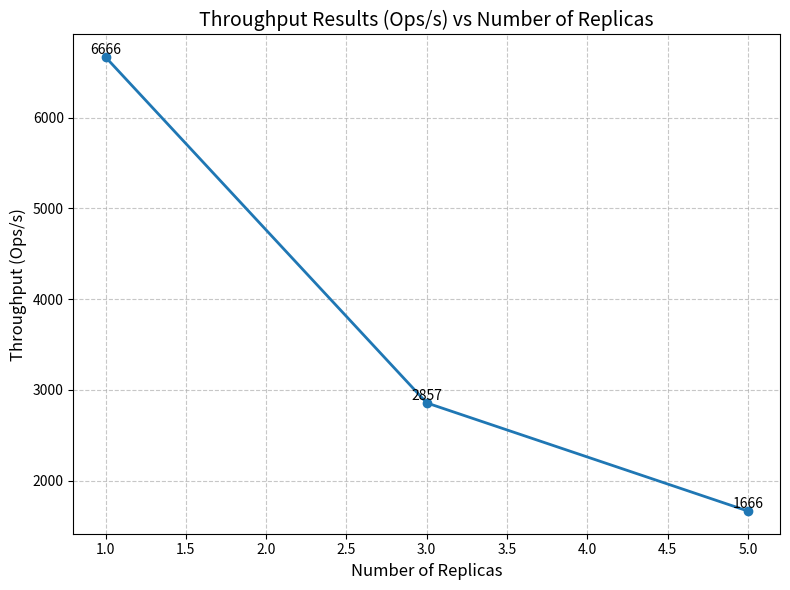

Write the Python code that produced this figure.
import matplotlib.pyplot as plt

# Throughput data
replicas = [1, 3, 5]
throughput = [6666, 2857, 1666]

# Plot the data
plt.figure(figsize=(8, 6))
plt.plot(replicas, throughput, marker='o', linestyle='-', linewidth=2)

# Add labels and title
plt.xlabel("Number of Replicas", fontsize=12)
plt.ylabel("Throughput (Ops/s)", fontsize=12)
plt.title("Throughput Results (Ops/s) vs Number of Replicas", fontsize=14)

# Annotate data points
for x, y in zip(replicas, throughput):
    plt.text(x, y, f"{y}", fontsize=10, ha='center', va='bottom')

# Grid and show
plt.grid(True, linestyle='--', alpha=0.7)
plt.tight_layout()

# Save the plot as an image
plt.savefig("throughput_vs_replicas.png")

# Show the plot
plt.show()
